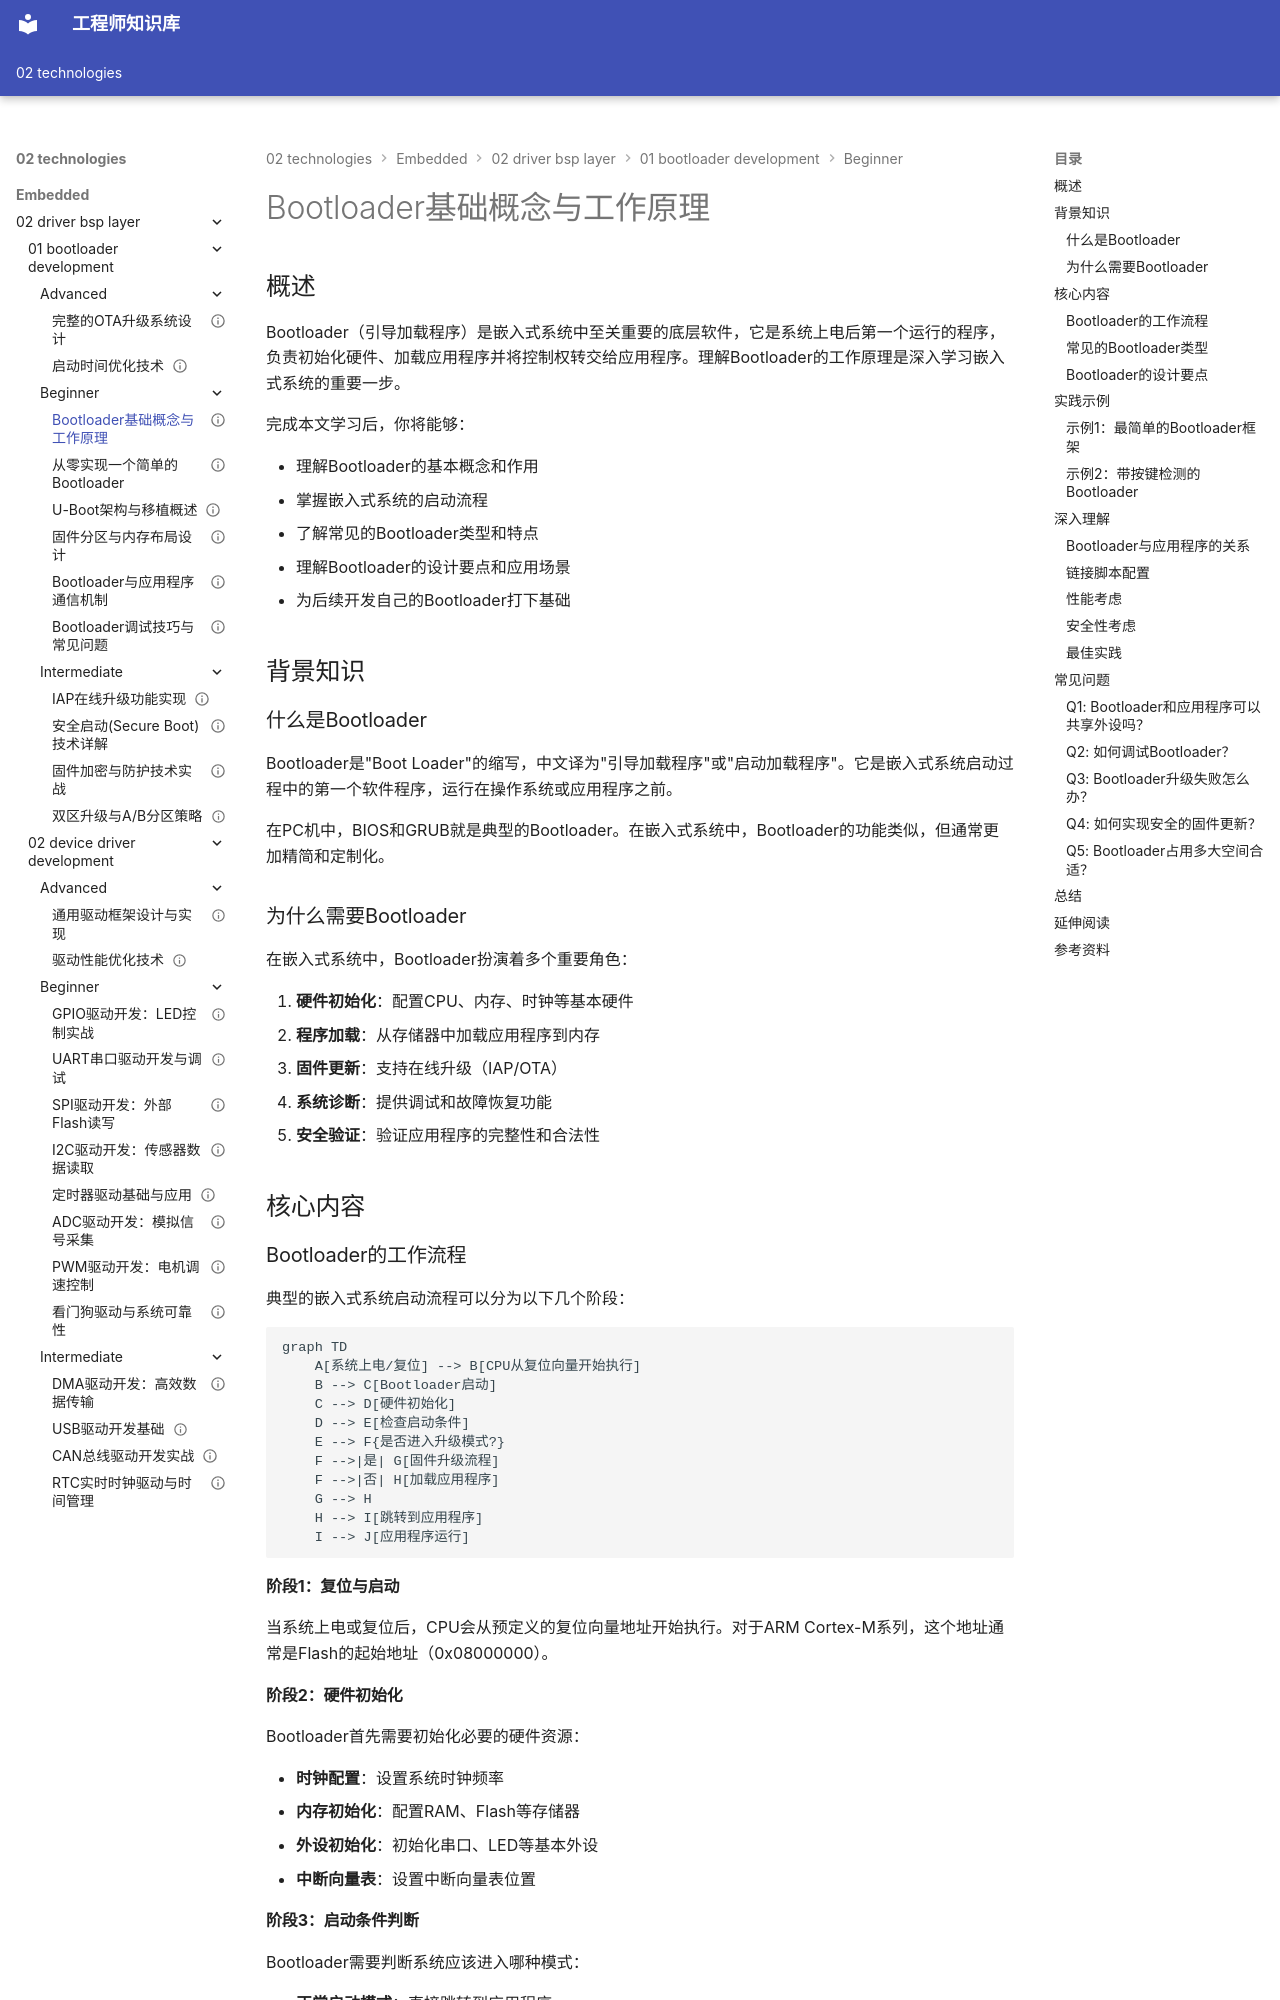

repository: Vuiora/knowledge-os · page: 02-technologies/embedded/02-driver-bsp-layer/01-bootloader-development/beginner/01-bootloader-basics/index.html · generator: mkdocs

---
title: "Bootloader基础概念与工作原理"
description: "全面介绍Bootloader的基本概念、工作原理、常见类型和设计要点，帮助初学者建立对嵌入式系统启动流程的完整认识，为后续深入学习打下坚实基础"
slug: "bootloader-basics"

# 分类信息
domain: "驱动与BSP层"
module: "Bootloader开发"
content_type: "article"
skill_level: "beginner"

# 标签和关联
tags:
  - Bootloader
  - 启动流程
  - 系统引导
  - 固件更新
  - 嵌入式系统
prerequisites: []
related_contents: []

# 学习信息
estimated_time: 40
difficulty_score: 2

# 作者和版本
author: "嵌入式知识平台"
author_id: ""
created_at: "2024-01-15"
updated_at: "2024-01-15"
version: "1.0"

# 语言和本地化
language: "zh-CN"
translations: []

# 状态和可见性
status: "published"
is_featured: false
is_premium: false

# SEO和元数据
keywords:
  - Bootloader原理
  - 嵌入式启动
  - 固件引导
  - 系统初始化
  - IAP升级
cover_image: ""
---

# Bootloader基础概念与工作原理

## 概述

Bootloader（引导加载程序）是嵌入式系统中至关重要的底层软件，它是系统上电后第一个运行的程序，负责初始化硬件、加载应用程序并将控制权转交给应用程序。理解Bootloader的工作原理是深入学习嵌入式系统的重要一步。

完成本文学习后，你将能够：

- 理解Bootloader的基本概念和作用
- 掌握嵌入式系统的启动流程
- 了解常见的Bootloader类型和特点
- 理解Bootloader的设计要点和应用场景
- 为后续开发自己的Bootloader打下基础

## 背景知识

### 什么是Bootloader

Bootloader是"Boot Loader"的缩写，中文译为"引导加载程序"或"启动加载程序"。它是嵌入式系统启动过程中的第一个软件程序，运行在操作系统或应用程序之前。

在PC机中，BIOS和GRUB就是典型的Bootloader。在嵌入式系统中，Bootloader的功能类似，但通常更加精简和定制化。

### 为什么需要Bootloader

在嵌入式系统中，Bootloader扮演着多个重要角色：

1. **硬件初始化**：配置CPU、内存、时钟等基本硬件
2. **程序加载**：从存储器中加载应用程序到内存
3. **固件更新**：支持在线升级（IAP/OTA）
4. **系统诊断**：提供调试和故障恢复功能
5. **安全验证**：验证应用程序的完整性和合法性


## 核心内容

### Bootloader的工作流程

典型的嵌入式系统启动流程可以分为以下几个阶段：

```mermaid
graph TD
    A[系统上电/复位] --> B[CPU从复位向量开始执行]
    B --> C[Bootloader启动]
    C --> D[硬件初始化]
    D --> E[检查启动条件]
    E --> F{是否进入升级模式?}
    F -->|是| G[固件升级流程]
    F -->|否| H[加载应用程序]
    G --> H
    H --> I[跳转到应用程序]
    I --> J[应用程序运行]
```

#### 阶段1：复位与启动

当系统上电或复位后，CPU会从预定义的复位向量地址开始执行。对于ARM Cortex-M系列，这个地址通常是Flash的起始地址（0x08000000）。

#### 阶段2：硬件初始化

Bootloader首先需要初始化必要的硬件资源：

- **时钟配置**：设置系统时钟频率
- **内存初始化**：配置RAM、Flash等存储器
- **外设初始化**：初始化串口、LED等基本外设
- **中断向量表**：设置中断向量表位置
